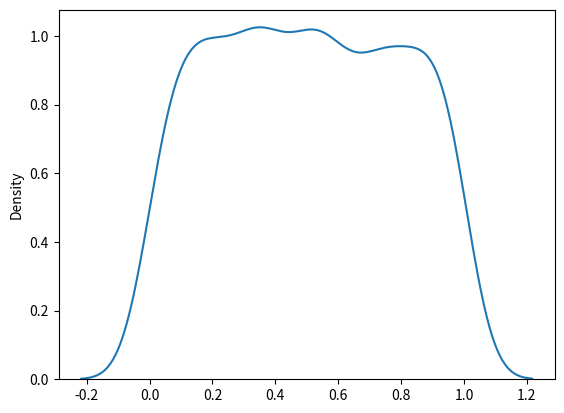

The script that saved this image:
# example 1
from numpy import random

x = random.uniform(size=(2, 3))

print(x)

# example 2
from numpy import random
import matplotlib.pyplot as plt
import seaborn as sns

sns.distplot(random.uniform(size=1000), hist=False)

plt.show()